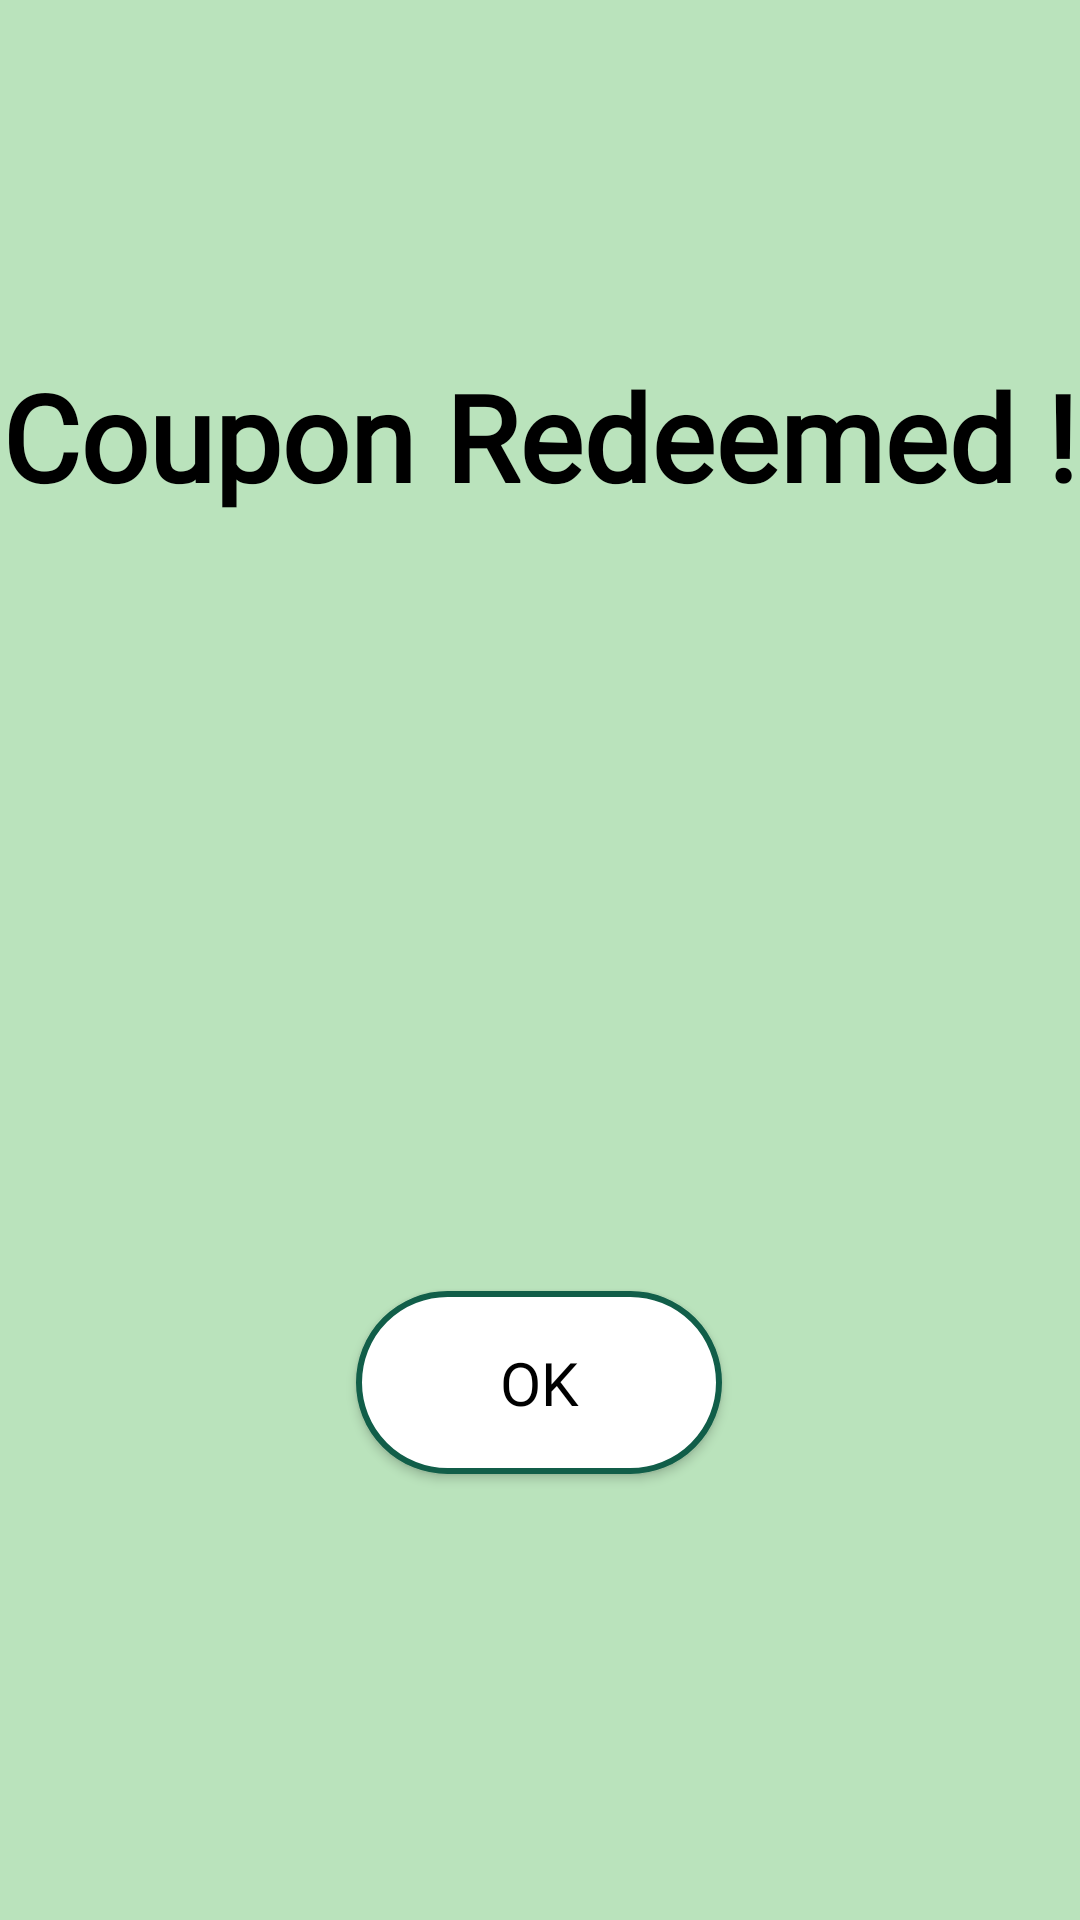

Reconstruct the res/layout file that produces this screen, plus the resources it refers to.
<!-- AndroidManifest.xml: application theme Theme.Paidapp -->
<!-- res/layout/activity_redeem.xml -->
<?xml version="1.0" encoding="utf-8"?>
<androidx.constraintlayout.widget.ConstraintLayout xmlns:android="http://schemas.android.com/apk/res/android"
    xmlns:app="http://schemas.android.com/apk/res-auto"
    xmlns:tools="http://schemas.android.com/tools"
    android:layout_width="match_parent"
    android:layout_height="match_parent"
    android:background="@color/background"
    tools:context=".Redeem">

    <TextView
        android:id="@+id/textView28"
        android:layout_width="wrap_content"
        android:layout_height="wrap_content"
        android:text="Coupon Redeemed !"
        android:textColor="@color/black"
        android:textSize="40dp"
        android:fontFamily="@font/acme"
        android:textStyle="bold"
        app:layout_constraintBottom_toBottomOf="parent"
        app:layout_constraintEnd_toEndOf="parent"
        app:layout_constraintHorizontal_bias="0.493"
        app:layout_constraintStart_toStartOf="parent"
        app:layout_constraintTop_toTopOf="parent"
        app:layout_constraintVertical_bias="0.202" />

    <Button
        android:id="@+id/button"
        android:layout_width="122dp"
        android:layout_height="61dp"
        android:text="OK"
        android:fontFamily="@font/acme"
       android:background="@drawable/box1"
        android:textSize="20dp"
        android:textColor="@color/black"
        app:layout_constraintBottom_toBottomOf="parent"
        app:layout_constraintEnd_toEndOf="parent"
        app:layout_constraintHorizontal_bias="0.498"
        app:layout_constraintStart_toStartOf="parent"
        app:layout_constraintTop_toTopOf="parent"
        app:layout_constraintVertical_bias="0.743" />
</androidx.constraintlayout.widget.ConstraintLayout>
<!-- resources referenced by this layout -->
<resources>
  <color name="background">#BAE3BC</color>
  <color name="black">#FF000000</color>
  <!-- drawable box1 (drawable) -->
  <?xml version="1.0" encoding="utf-8"?>
  <shape xmlns:android="http://schemas.android.com/apk/res/android"
      android:shape="rectangle">
  
      <solid android:color="@color/white"></solid>
  
      <stroke android:width="2dp"
          android:color="#115E49"></stroke>
  
      <corners android:radius="30dp"></corners>
  
  </shape>
  <style name="Theme.Paidapp" parent="Theme.AppCompat.Light.NoActionBar">
          
          <item name="colorPrimary">@color/colorAccent</item>
          <item name="colorPrimaryVariant">#1FCA9B</item>
          <item name="colorOnPrimary">@color/colorPrimary</item>
          
          <item name="colorSecondary">@color/colorPrimary</item>
          <item name="colorSecondaryVariant">@color/colorPrimaryDark</item>
          <item name="colorOnSecondary">@color/black</item>
          
          <item name="android:statusBarColor" tools:targetApi="l">?attr/colorPrimaryVariant</item>
          
      </style>
  <color name="white">#FFFFFFFF</color>
  <color name="colorAccent">#ADCBE3</color>
  <color name="colorPrimary">#E7EFF6</color>
  <color name="colorPrimaryDark">#74ACD8</color>
</resources>
